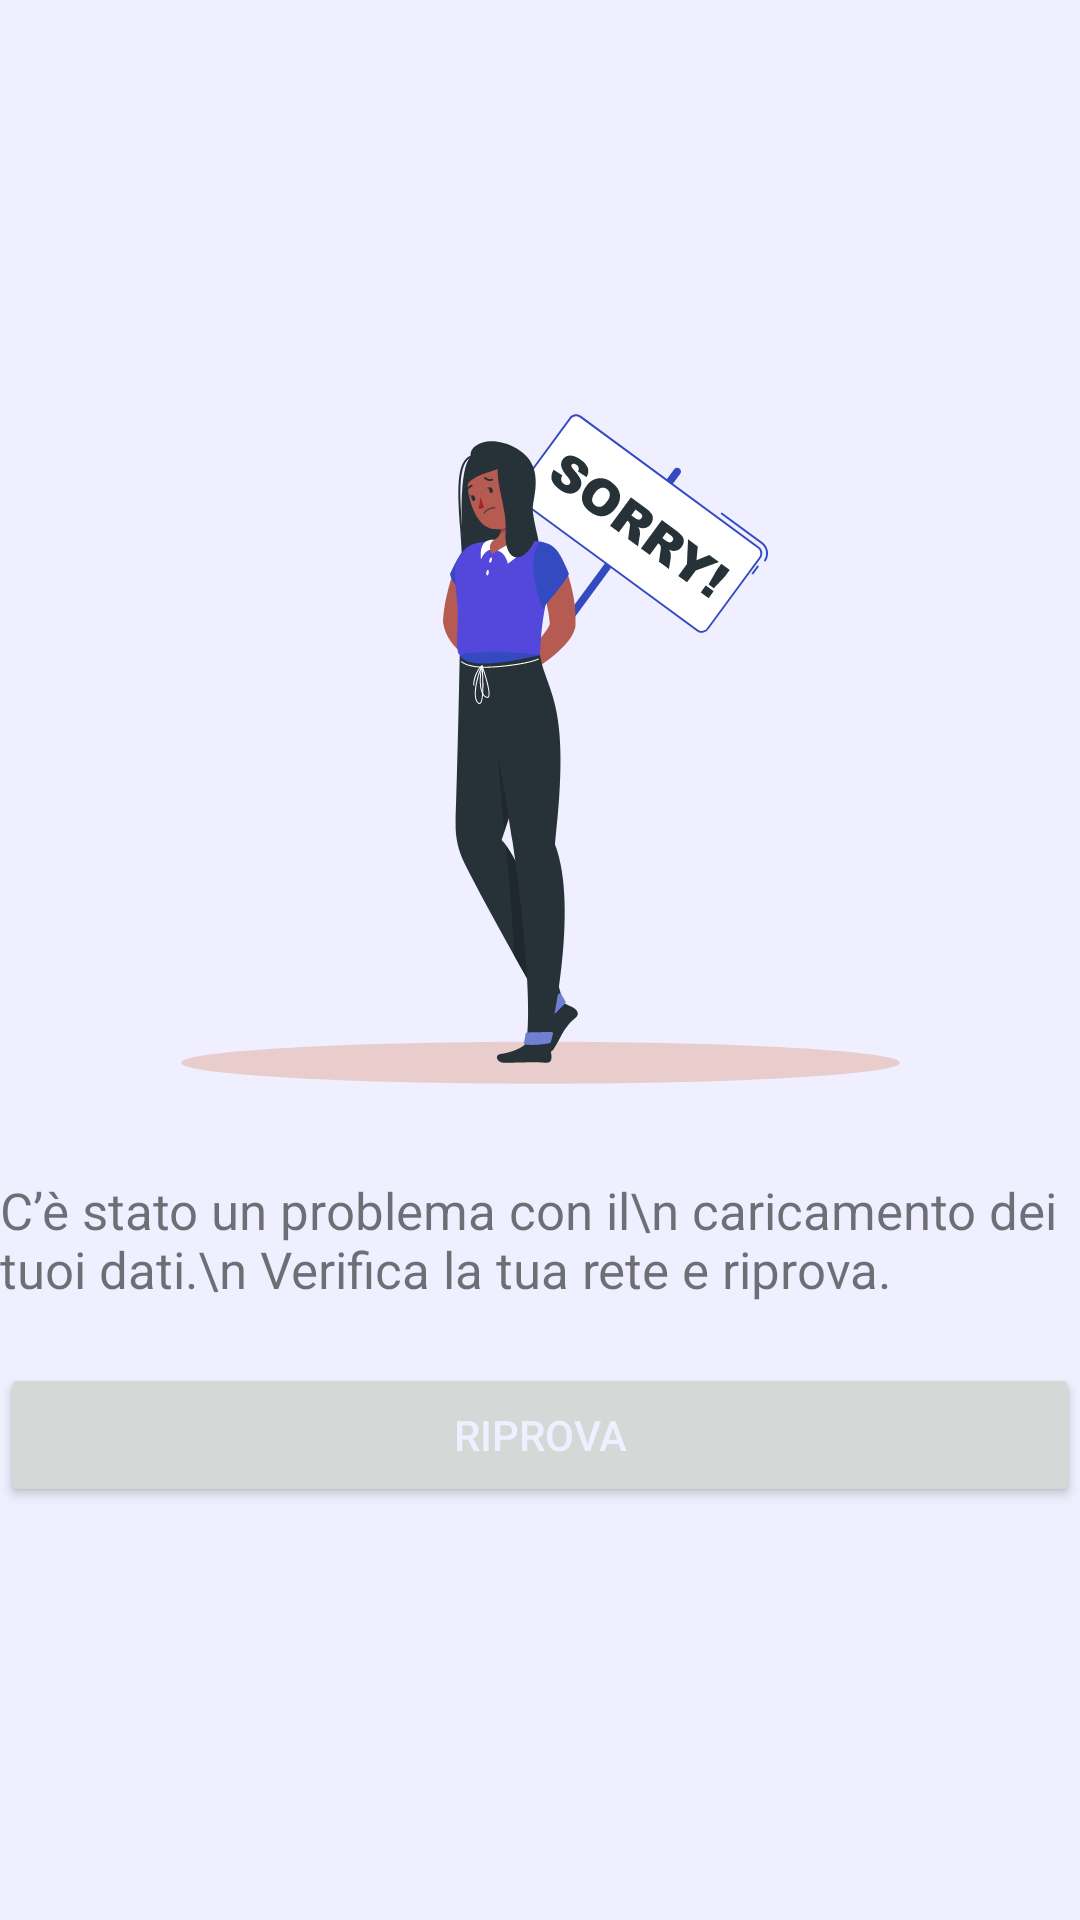

Reconstruct the res/layout file that produces this screen, plus the resources it refers to.
<!-- AndroidManifest.xml: application theme Theme.Meteoapp -->
<!-- res/layout/fragment_error.xml -->
<?xml version="1.0" encoding="utf-8"?>
<androidx.constraintlayout.widget.ConstraintLayout xmlns:android="http://schemas.android.com/apk/res/android"
    xmlns:app="http://schemas.android.com/apk/res-auto"
    xmlns:tools="http://schemas.android.com/tools"
    android:layout_width="match_parent"
    android:layout_height="match_parent"
    android:background="@color/background_grey"
    tools:context=".ui.ErrorFragment">

    <androidx.constraintlayout.widget.ConstraintLayout
        android:layout_width="wrap_content"
        android:layout_height="wrap_content"
        app:layout_constraintBottom_toBottomOf="parent"
        app:layout_constraintEnd_toEndOf="parent"
        app:layout_constraintStart_toStartOf="parent"
        app:layout_constraintTop_toTopOf="parent">

        <ImageView
            android:id="@+id/error_imv"
            android:layout_width="wrap_content"
            android:layout_height="wrap_content"
            android:src="@drawable/sorry_error_message"
            app:layout_constraintEnd_toEndOf="parent"
            app:layout_constraintStart_toStartOf="parent"
            app:layout_constraintTop_toTopOf="parent" />

        <TextView
            android:id="@+id/tv_error"
            android:layout_width="wrap_content"
            android:layout_height="wrap_content"
            android:textSize="17sp"
            android:layout_marginTop="30dp"
            android:text="C’è stato un problema con il\n caricamento dei tuoi dati.\n Verifica la tua rete e riprova."
            app:layout_constraintEnd_toEndOf="parent"
            app:layout_constraintStart_toStartOf="parent"
            app:layout_constraintTop_toBottomOf="@+id/error_imv" />

        <Button
            android:id="@+id/retry_button"
            android:layout_width="0dp"
            android:layout_height="match_parent"
            android:layout_marginTop="20dp"
            android:text="Riprova"
            android:textColor="@color/background_grey"
            app:layout_constraintEnd_toEndOf="parent"
            app:layout_constraintStart_toStartOf="parent"
            app:layout_constraintTop_toBottomOf="@+id/tv_error" />
    </androidx.constraintlayout.widget.ConstraintLayout>
</androidx.constraintlayout.widget.ConstraintLayout>
<!-- resources referenced by this layout -->
<resources>
  <color name="background_grey">#F0EFFF</color>
  <!-- drawable sorry_error_message: vector/xml drawable (drawable, 25358 chars, omitted) -->
  <style name="Theme.Meteoapp" parent="Theme.MaterialComponents.DayNight.NoActionBar">
          
          <item name="colorPrimary">@color/purple_500</item>
          <item name="colorPrimaryVariant">@color/purple_700</item>
          <item name="colorOnPrimary">@color/white</item>
          
          <item name="colorSecondary">@color/teal_200</item>
          <item name="colorSecondaryVariant">@color/teal_700</item>
          <item name="colorOnSecondary">@color/black</item>
          
          <item name="android:statusBarColor">?attr/colorPrimaryVariant</item>
          
      </style>
  <color name="purple_500">#FF6200EE</color>
  <color name="purple_700">#FF3700B3</color>
  <color name="white">#FFFFFFFF</color>
  <color name="teal_200">#FF03DAC5</color>
  <color name="teal_700">#FF018786</color>
  <color name="black">#FF000000</color>
</resources>
